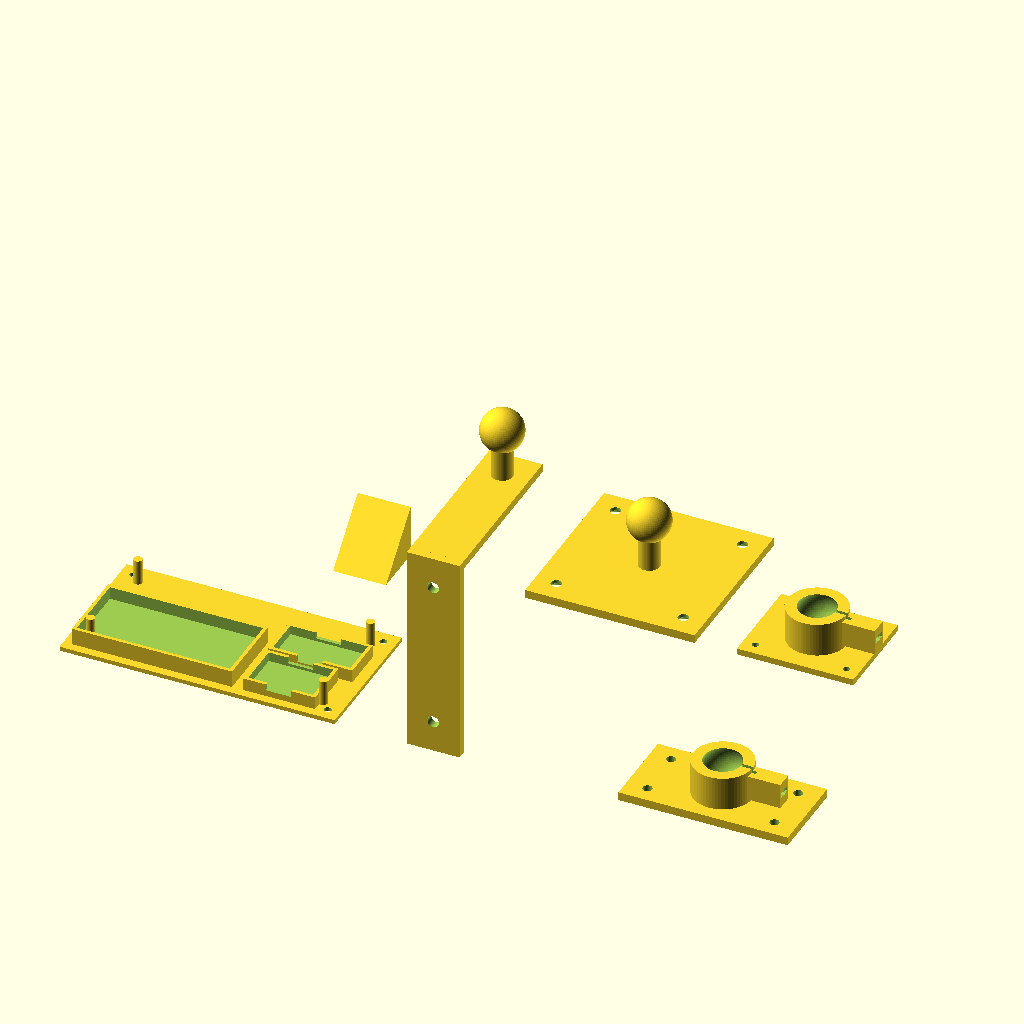
Cell 1 — every parameter at its default value.
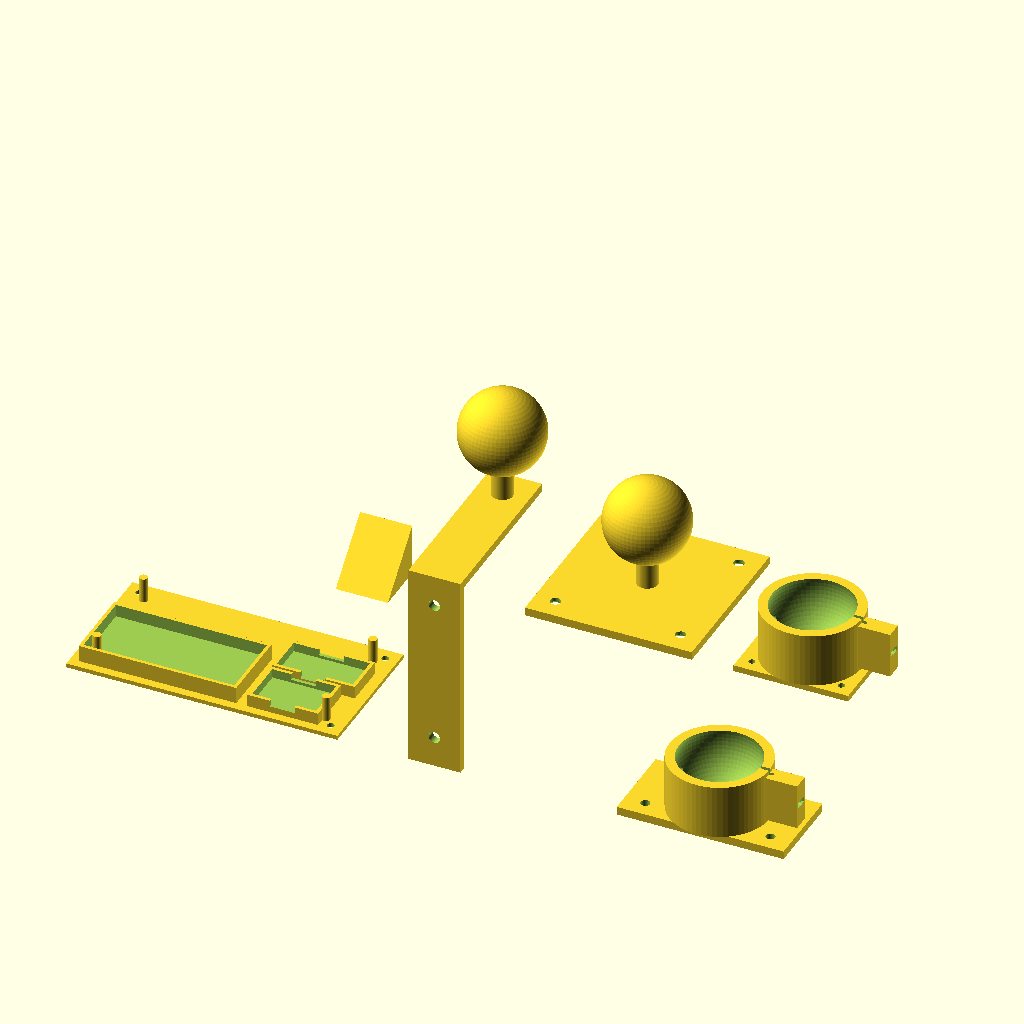
Cell 2: BALL_DIA = 40 (everything else at default).
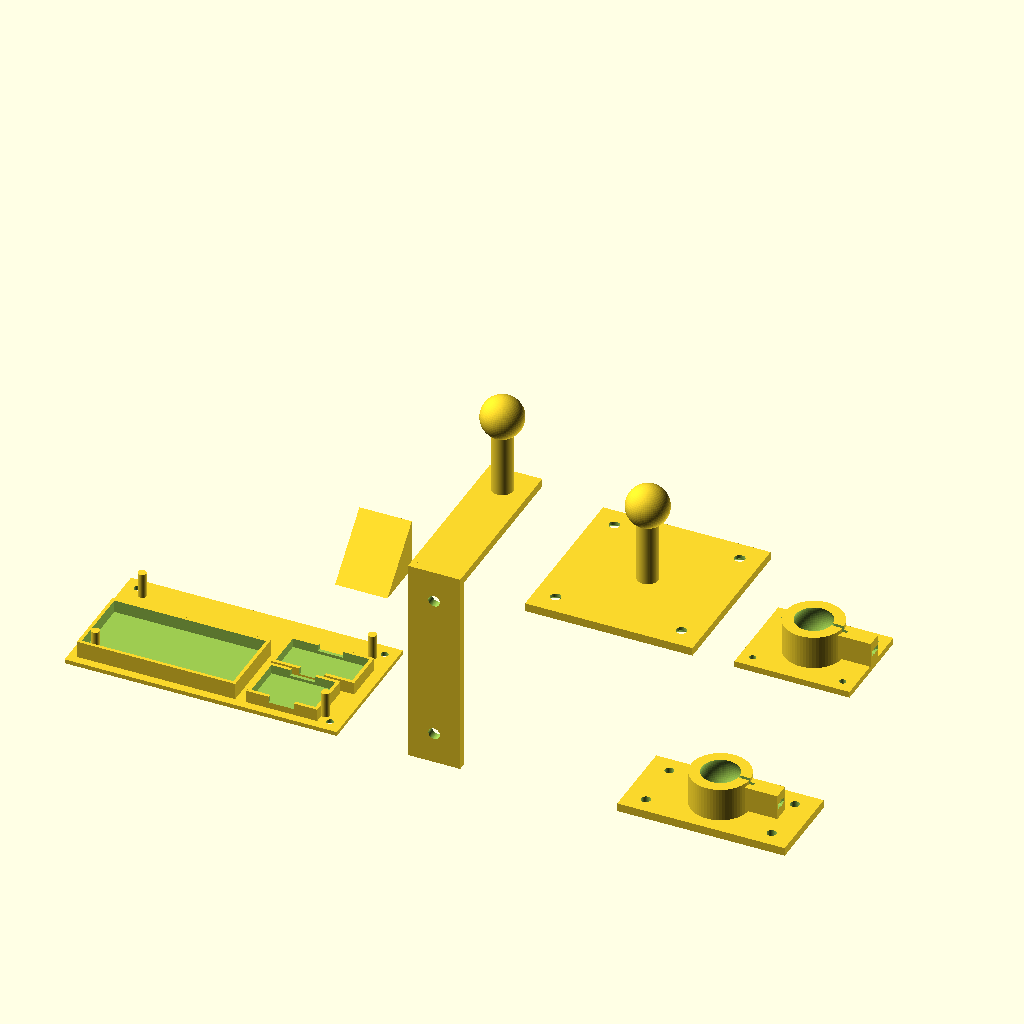
Cell 3 — STALK_H set to 30, the other parameters unchanged.
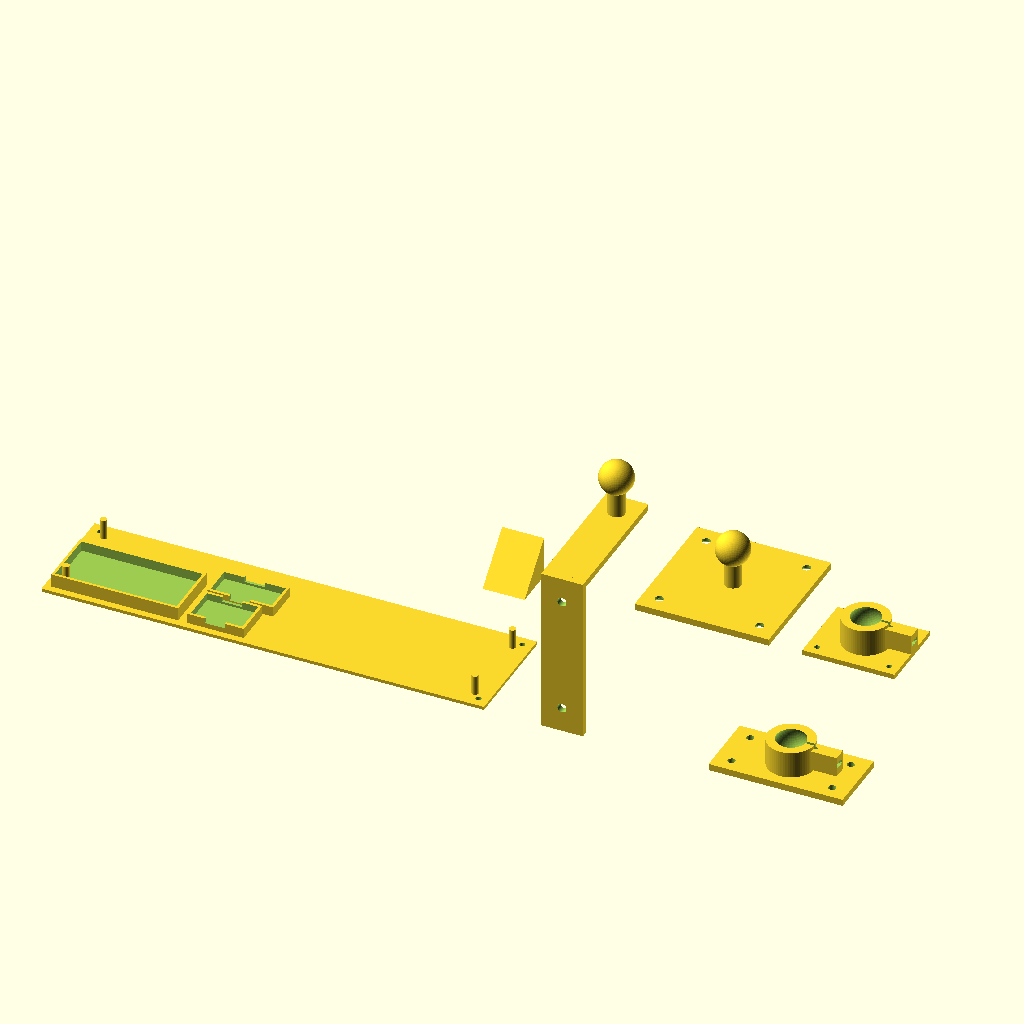
Cell 4 — BOX_W set to 268, the other parameters unchanged.
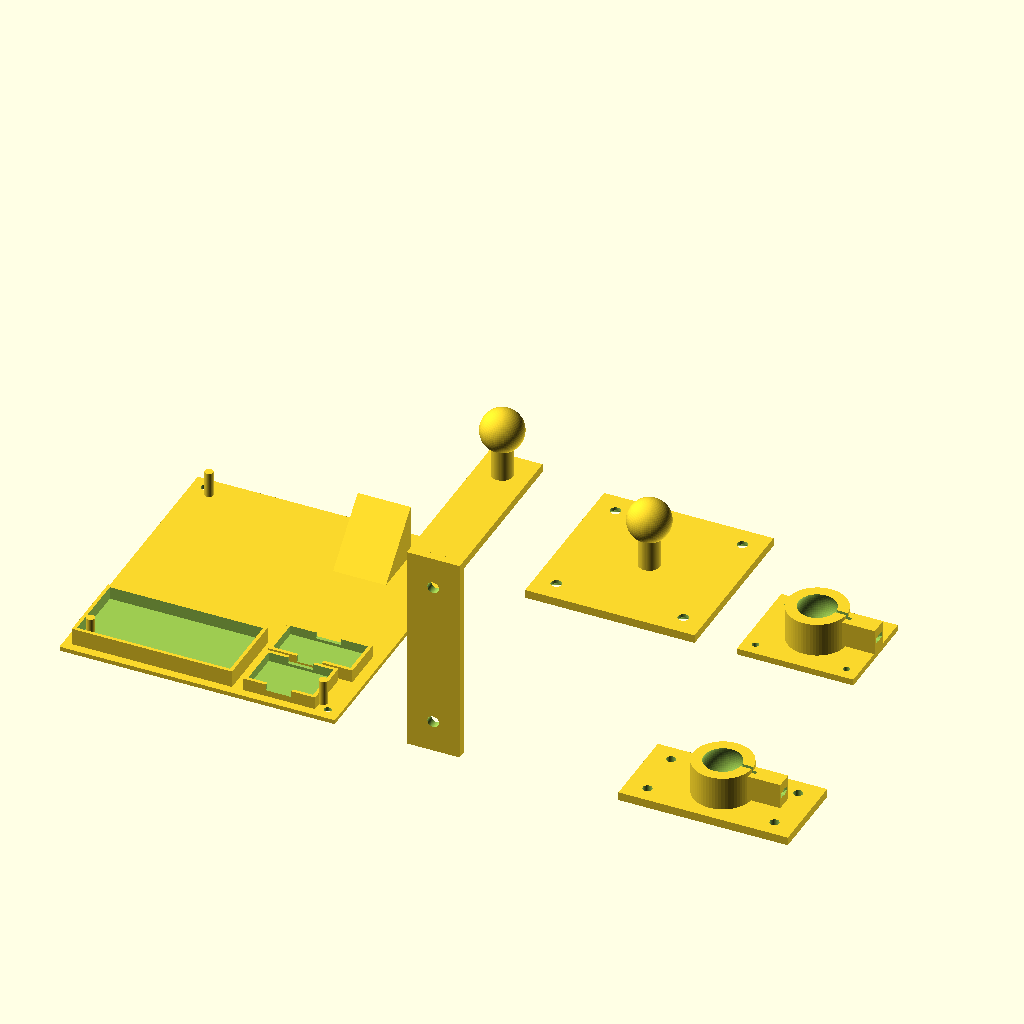
Cell 5 — BOX_D set to 144, the other parameters unchanged.
The same orthographic view direction (rotation 55°, 0°, 25°; colour scheme Cornfield) for every cell, with the view re-fitted per cell, so scale and position can differ between cells.
The OpenSCAD source (enclosure/cctv_enclosure.scad):
// ═══════════════════════════════════════════════════════════════════════════
//  CCTV-Camera — Enclosure parts for ESP32-CAM + solar + battery
//  Open in OpenSCAD (https://openscad.org), choose a part below, then F6 → Export STL
//  All dimensions in mm. Tested in PETG (preferred for UV/outdoor) or PLA+ (indoor).
// ═══════════════════════════════════════════════════════════════════════════

// ─── PICK ONE PART TO RENDER ──────────────────────────────────────────────
PART = "all";   // "tray" | "wall_mount" | "box_socket" |
                // "solar_bracket" | "panel_socket" | "all"

// ─── Ball joint geometry (shared between mounts and sockets) ──────────────
BALL_DIA  = 20;
STALK_DIA = 10;
STALK_H   = 15;

// ─── ENCLOSURE BOX (off-the-shelf IP65) ───────────────────────────────────
// INNER usable dimensions. Default for 140×78 mm outer junction box (typical thai):
//   140 - 2*3 mm walls = 134 mm inner length
//    78 - 2*3 mm walls =  72 mm inner depth
// Edit to match your box (always use INNER measurements).
BOX_W  = 134;       // inside width  (lengthwise)
BOX_D  = 72;        // inside depth  (top → bottom mounted)
BOX_H  = 50;        // inside height (front → back, lid-to-base)

// ─── ELECTRONICS (real measured sizes) ────────────────────────────────────
ESP_W  = 40.5;  ESP_D = 27;   ESP_H = 4.5;     // ESP32-CAM PCB
LENS_DIA = 8.5;                                 // ESP32-CAM lens barrel
HOLDER_W = 75;  HOLDER_D = 36; HOLDER_H = 19;   // 2× 18650 battery holder
CN3791_W = 30;  CN3791_D = 20;                  // MPPT charger PCB
MT3608_W = 36;  MT3608_D = 17;                  // Boost converter PCB
SMA_DIA  = 6.5;                                 // SMA antenna mounting hole

// ─── PRINT TOLERANCES ─────────────────────────────────────────────────────
WALL = 1.6;         // wall thickness (4 perimeters @ 0.4mm nozzle)
SLOP = 0.3;         // fit tolerance
$fn = 64;

// ═══════════════════════════════════════════════════════════════════════════
//                                  PARTS
// ═══════════════════════════════════════════════════════════════════════════

// ─── 1. ELECTRONICS TRAY ──────────────────────────────────────────────────
//   Sits inside the IP65 box, holds battery + boards in fixed positions
//   so they don't rattle. Has channels for wiring between modules.
module electronics_tray() {
    difference() {
        // Base plate
        union() {
            cube([BOX_W - 4, BOX_D - 4, 2]);

            // Battery holder pocket (left side, vertical)
            translate([4, 4, 2])
                difference() {
                    cube([HOLDER_W + SLOP*2, HOLDER_D + SLOP*2, 8]);
                    translate([WALL, WALL, 2])
                        cube([HOLDER_W + SLOP*2 - WALL*2,
                              HOLDER_D + SLOP*2 - WALL*2, 10]);
                }

            // MPPT module clip (right of battery)
            translate([4 + HOLDER_W + 6, 4, 2])
                pcb_clip(CN3791_W, CN3791_D, 6);

            // Boost converter clip (right of MPPT)
            translate([4 + HOLDER_W + 6, 4 + CN3791_D + 5, 2])
                pcb_clip(MT3608_W, MT3608_D, 6);

            // Cable routing posts (4 corners)
            for (x=[10, BOX_W-14], y=[10, BOX_D-14])
                translate([x, y, 2]) cylinder(d=4, h=12);
        }

        // M3 screw mount holes (to standoffs in the IP65 box)
        for (x=[6, BOX_W-10], y=[6, BOX_D-10])
            translate([x, y, -1]) cylinder(d=3.4, h=5);
    }
}

// PCB clip — two L-shaped fingers that grip a small PCB by its edges
module pcb_clip(pcb_w, pcb_d, h) {
    difference() {
        cube([pcb_w + WALL*2 + SLOP*2, pcb_d + WALL*2 + SLOP*2, h]);
        translate([WALL, WALL, 1.6])
            cube([pcb_w + SLOP*2, pcb_d + SLOP*2, h]);
        // Cut a window in the middle so we can lift the PCB out
        translate([(pcb_w + WALL*2)/2 - 6, -1, 3])
            cube([12, pcb_d + WALL*4 + SLOP*2 + 2, h]);
    }
}

// ─── Helper: clamping socket on an adapter plate (ball joint receptacle) ──
module _socket(plate_w, plate_d, plate_th=3) {
    socket_od = BALL_DIA + 8;
    socket_h  = BALL_DIA/2 + 6;
    slit_w    = 1.6;
    ball_r    = BALL_DIA/2 + 0.15;
    cup_x = plate_w/2; cup_y = plate_d/2;
    ball_z = plate_th + BALL_DIA/2 + 1;

    difference() {
        union() {
            // Adapter plate
            cube([plate_w, plate_d, plate_th]);
            // Socket cup
            translate([cup_x, cup_y, plate_th])
                cylinder(d=socket_od, h=socket_h);
            // Clamp boss
            translate([cup_x + socket_od/2 - 3, cup_y - 4, plate_th + 2])
                cube([18, 8, socket_h - 4]);
        }
        // Ball cavity
        translate([cup_x, cup_y, ball_z]) sphere(r=ball_r);
        // Cone opening at top
        translate([cup_x, cup_y, ball_z])
            cylinder(d1=ball_r*2 - 3, d2=STALK_DIA + 2, h=socket_h);
        // Slit (flex line)
        translate([cup_x, cup_y - slit_w/2, plate_th + 2])
            cube([socket_od/2 + 2, slit_w, socket_h + 1]);
        // M3 clamp screw hole (horizontal through boss)
        translate([cup_x + socket_od/2 + 18, cup_y, plate_th + 2 + (socket_h - 4)/2])
            rotate([0, -90, 0])
                cylinder(d=3.4, h=socket_od + 24);
        // Hex nut pocket
        translate([cup_x + socket_od/2 + 14, cup_y - 3.1, plate_th + 2 + (socket_h - 4)/2 - 1.25])
            cube([3, 6.2, 2.5]);
    }
}

// ─── 2. WALL MOUNT (wall plate + ball stalk) ──────────────────────────────
//   Pairs with box_socket to give a freely-aimable ball joint at the box.
module wall_mount() {
    plate_w = 80;
    plate_th = 4;
    difference() {
        cube([plate_w, plate_w, plate_th]);
        for (x = [10, plate_w - 10], y = [10, plate_w - 10]) {
            translate([x, y, -1]) cylinder(d=5, h=plate_th + 2);
            // Countersink
            translate([x, y, -0.1]) cylinder(d1=10, d2=5, h=2.5);
        }
    }
    translate([plate_w/2, plate_w/2, plate_th]) {
        cylinder(d=STALK_DIA, h=STALK_H);
        translate([0, 0, STALK_H + BALL_DIA/2 - 2]) sphere(d=BALL_DIA);
    }
}

// ─── 3. BOX SOCKET (sticks to back of IP65 box, holds wall_mount's ball) ──
module box_socket() {
    plate_w = 55; plate_d = 45;
    difference() {
        _socket(plate_w, plate_d, plate_th=3);
        // 4× optional mounting screw holes
        for (x = [6, plate_w - 6], y = [6, plate_d - 6])
            translate([x, y, -1]) cylinder(d=3.2, h=5);
    }
}

// ─── 4. SOLAR BRACKET (wall arm + ball stalk for panel mounting) ──────────
//   Pairs with panel_socket. Replaces the previous tilt-lock design.
module solar_bracket() {
    arm_l  = 80;
    arm_w  = 25;
    arm_th = 4;

    // Vertical wall plate
    difference() {
        cube([arm_w, arm_th, 100]);
        for (z = [15, 85])
            translate([arm_w/2, -1, z]) rotate([-90, 0, 0]) cylinder(d=5.5, h=6);
    }
    // Horizontal arm
    translate([0, arm_th, 100 - arm_th]) cube([arm_w, arm_l, arm_th]);
    // Gusset
    translate([0, arm_th, 100 - arm_th])
        rotate([0, -90, 0])
            linear_extrude(arm_w)
                polygon([[0,0], [25,0], [0,-25]]);
    // Ball stalk at far end of arm (pointing UP)
    translate([arm_w/2, arm_th + arm_l - 14, 100]) {
        cylinder(d=STALK_DIA, h=STALK_H);
        translate([0, 0, STALK_H + BALL_DIA/2 - 2]) sphere(d=BALL_DIA);
    }
}

// ─── 5. PANEL SOCKET (bolts to back of solar panel, holds bracket's ball) ─
module panel_socket() {
    plate_w = 80; plate_d = 40;
    difference() {
        _socket(plate_w, plate_d, plate_th=4);
        // 4× M4 mounting holes for the solar panel frame
        for (x = [10, plate_w - 10], y = [8, plate_d - 8])
            translate([x, y, -1]) cylinder(d=4.4, h=6);
    }
}

// ═══════════════════════════════════════════════════════════════════════════
//                              LAY OUT FOR EXPORT
// ═══════════════════════════════════════════════════════════════════════════
if (PART == "tray")               electronics_tray();
else if (PART == "wall_mount")    wall_mount();
else if (PART == "box_socket")    box_socket();
else if (PART == "solar_bracket") solar_bracket();
else if (PART == "panel_socket")  panel_socket();
else {
    // "all" → show every part spread out for preview
    electronics_tray();
    translate([BOX_W + 30,  120,    0]) wall_mount();
    translate([BOX_W + 130, 120,    0]) box_socket();
    translate([BOX_W + 30,    0,    0]) solar_bracket();
    translate([BOX_W + 130,   0,    0]) panel_socket();
}
Parameter table extracted from the source (name, type, default, range or options):
PART: string, default "all"
BALL_DIA: number, default 20
STALK_DIA: number, default 10
STALK_H: number, default 15
BOX_W: number, default 134
BOX_D: number, default 72
BOX_H: number, default 50
LENS_DIA: number, default 8.5
SMA_DIA: number, default 6.5
WALL: number, default 1.6
SLOP: number, default 0.3
